The GitHub repository youralfa/Green-Coffee-Bean-Defects-Classification contains a labelled image folder "Green-Coffee-Bean-Defects-Classification" with 17 categories: broken or chipped or cut, dried cherry pod, floater, foreign matter, full black, full sour, fungus damaged, hull or husk, immature or unripe, parchment or pergamino, partial black, partial sour, severe insect damage, shell, slight insect damage, specialty, withered. Examples follow, each with its label.

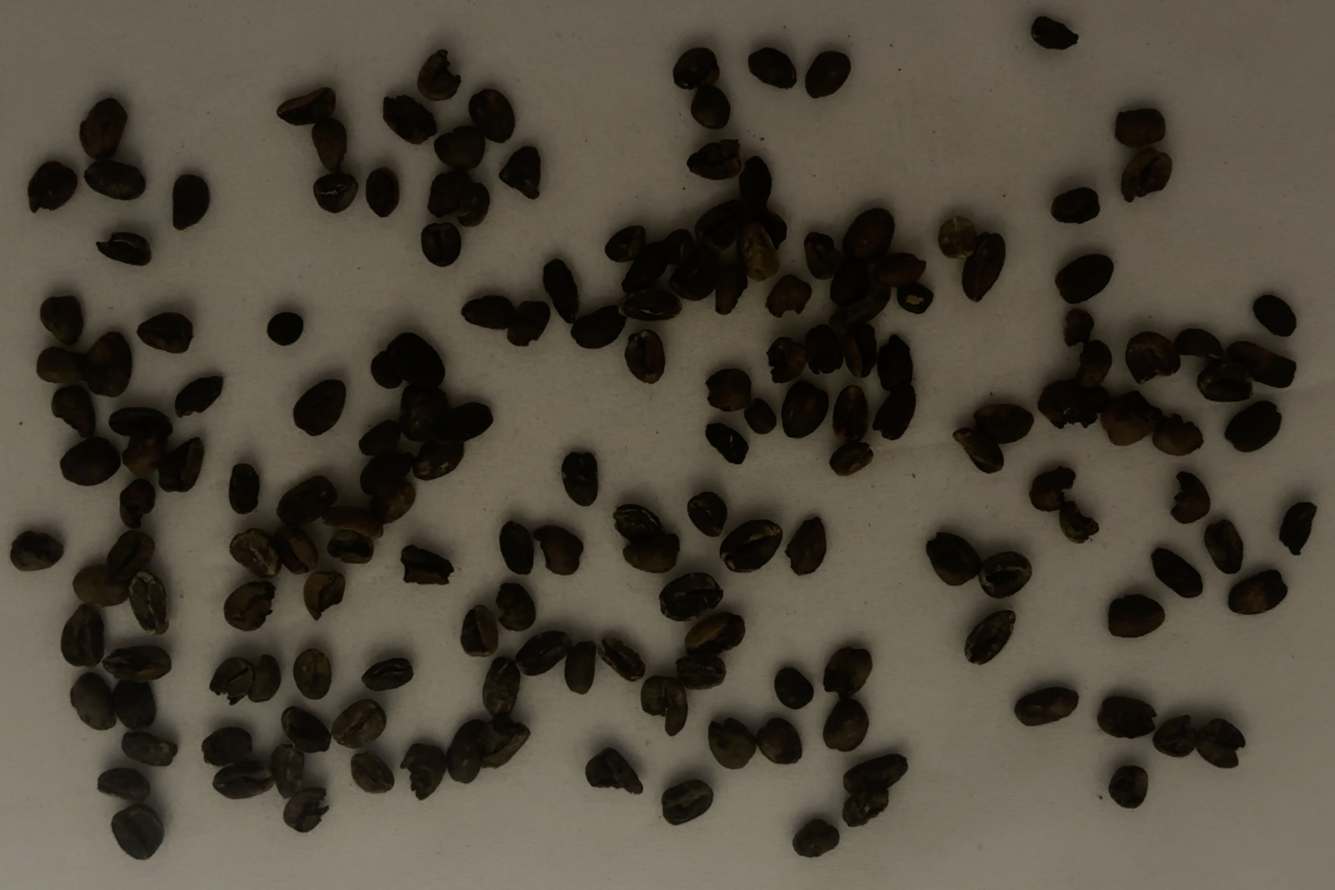
Label: full black

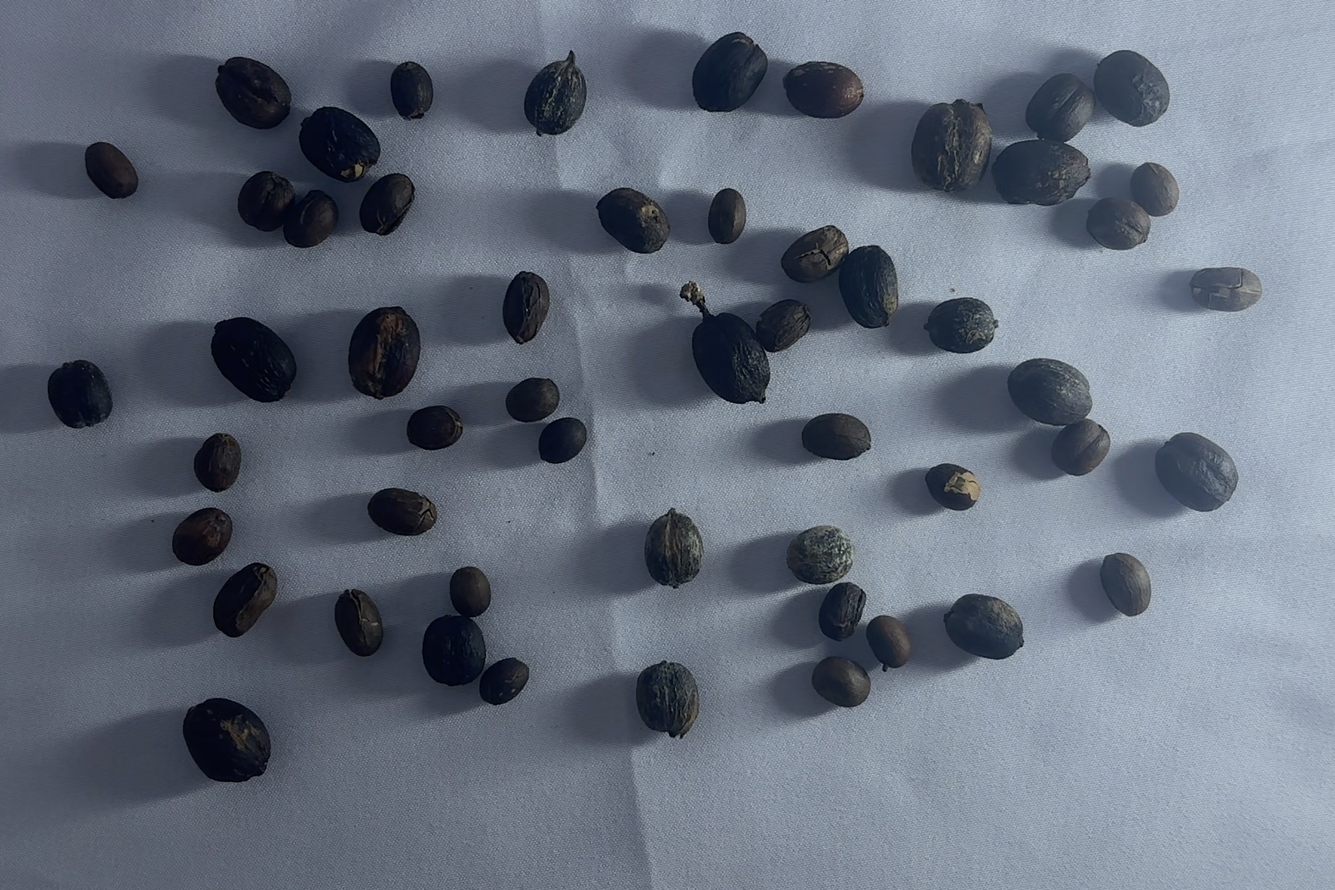
Label: dried cherry pod

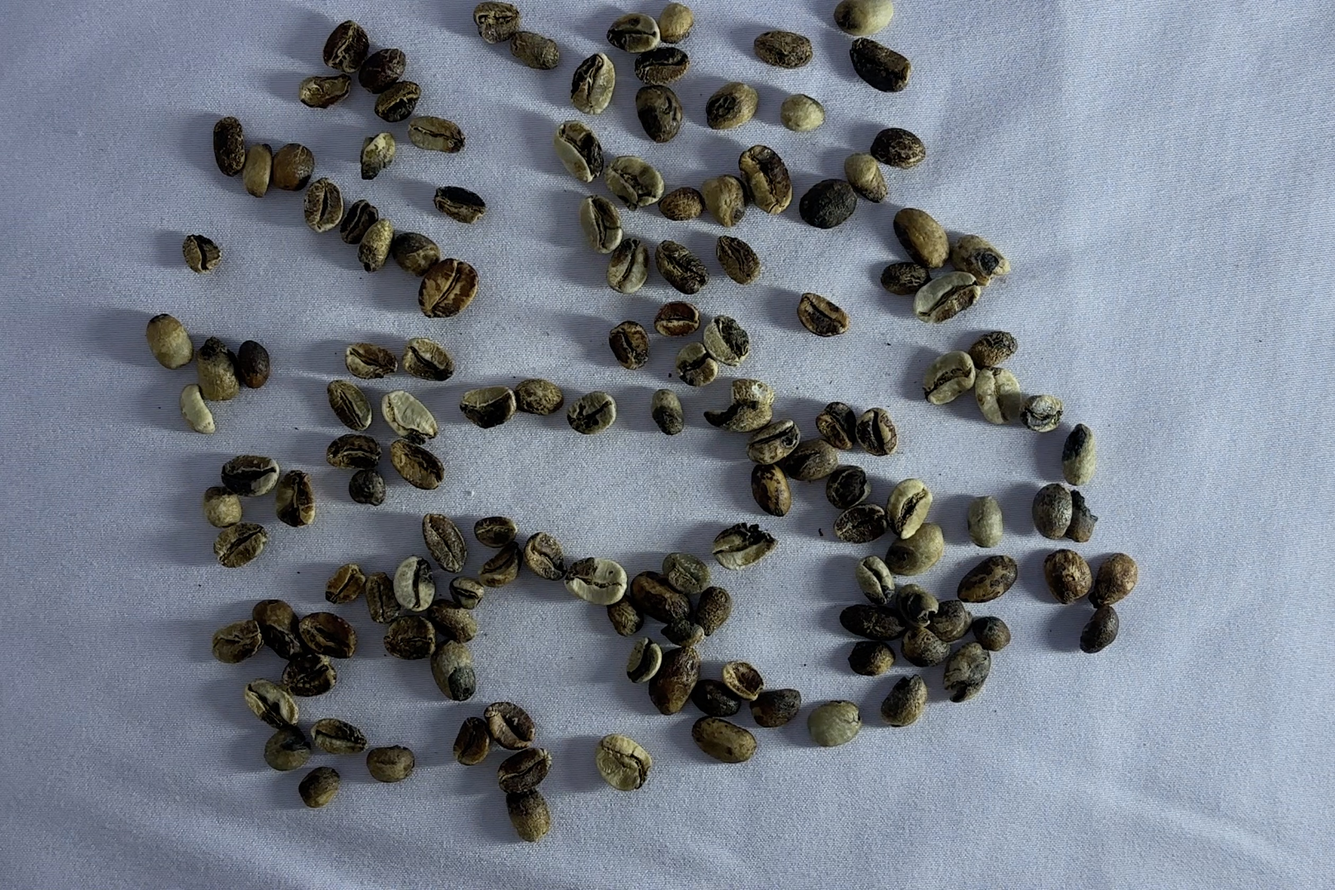
Label: partial black

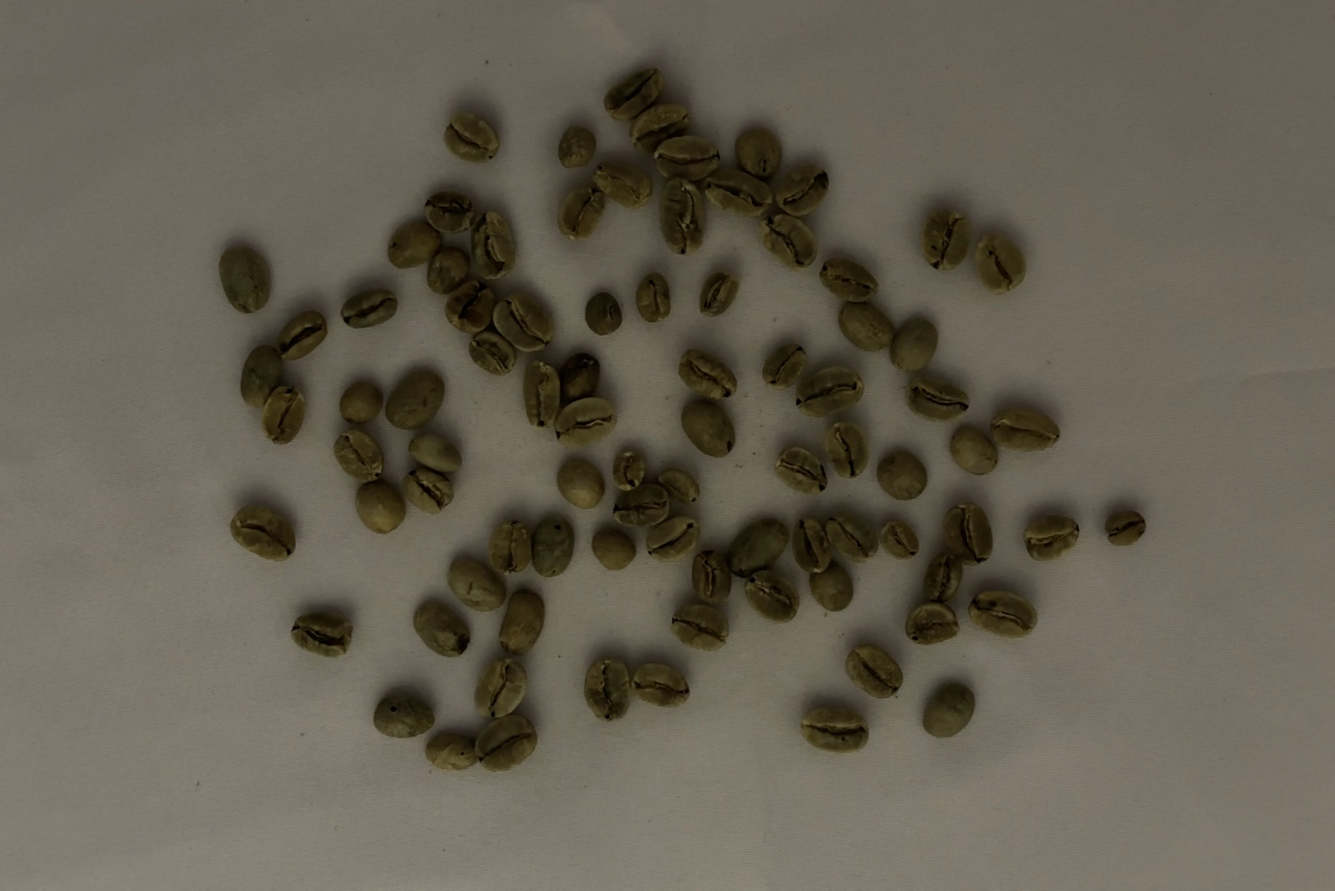
Label: slight insect damage

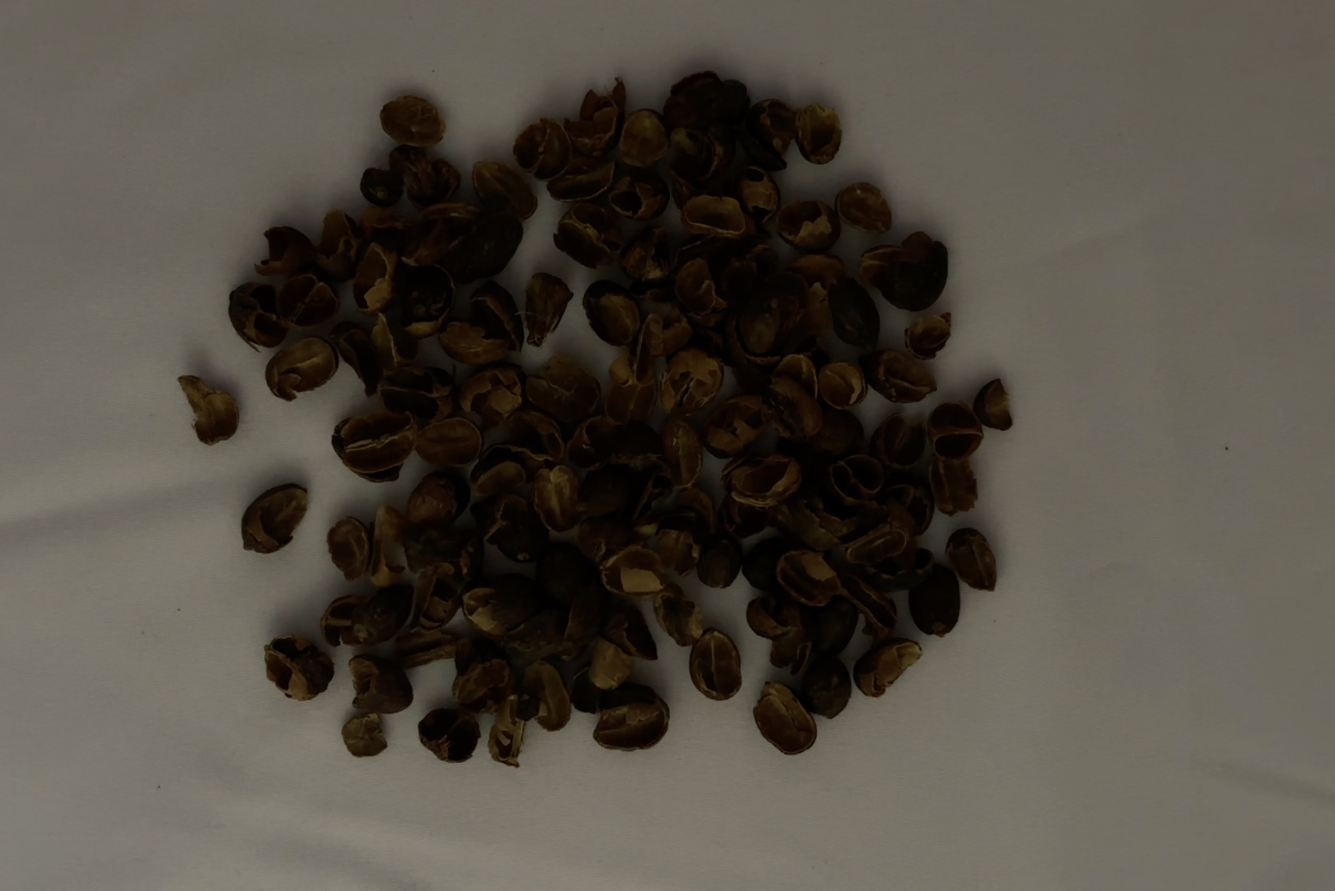
Label: hull or husk

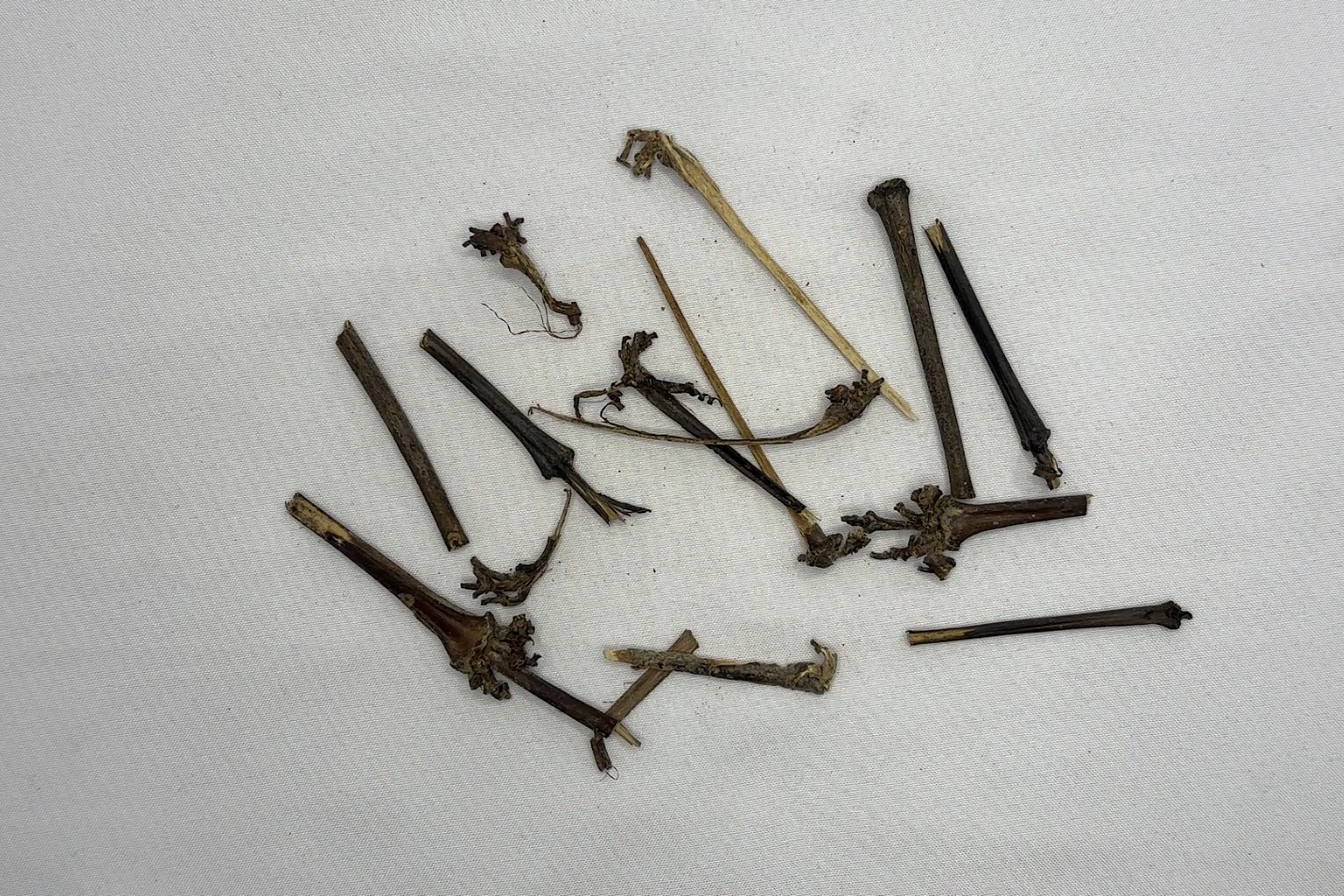
Label: foreign matter
